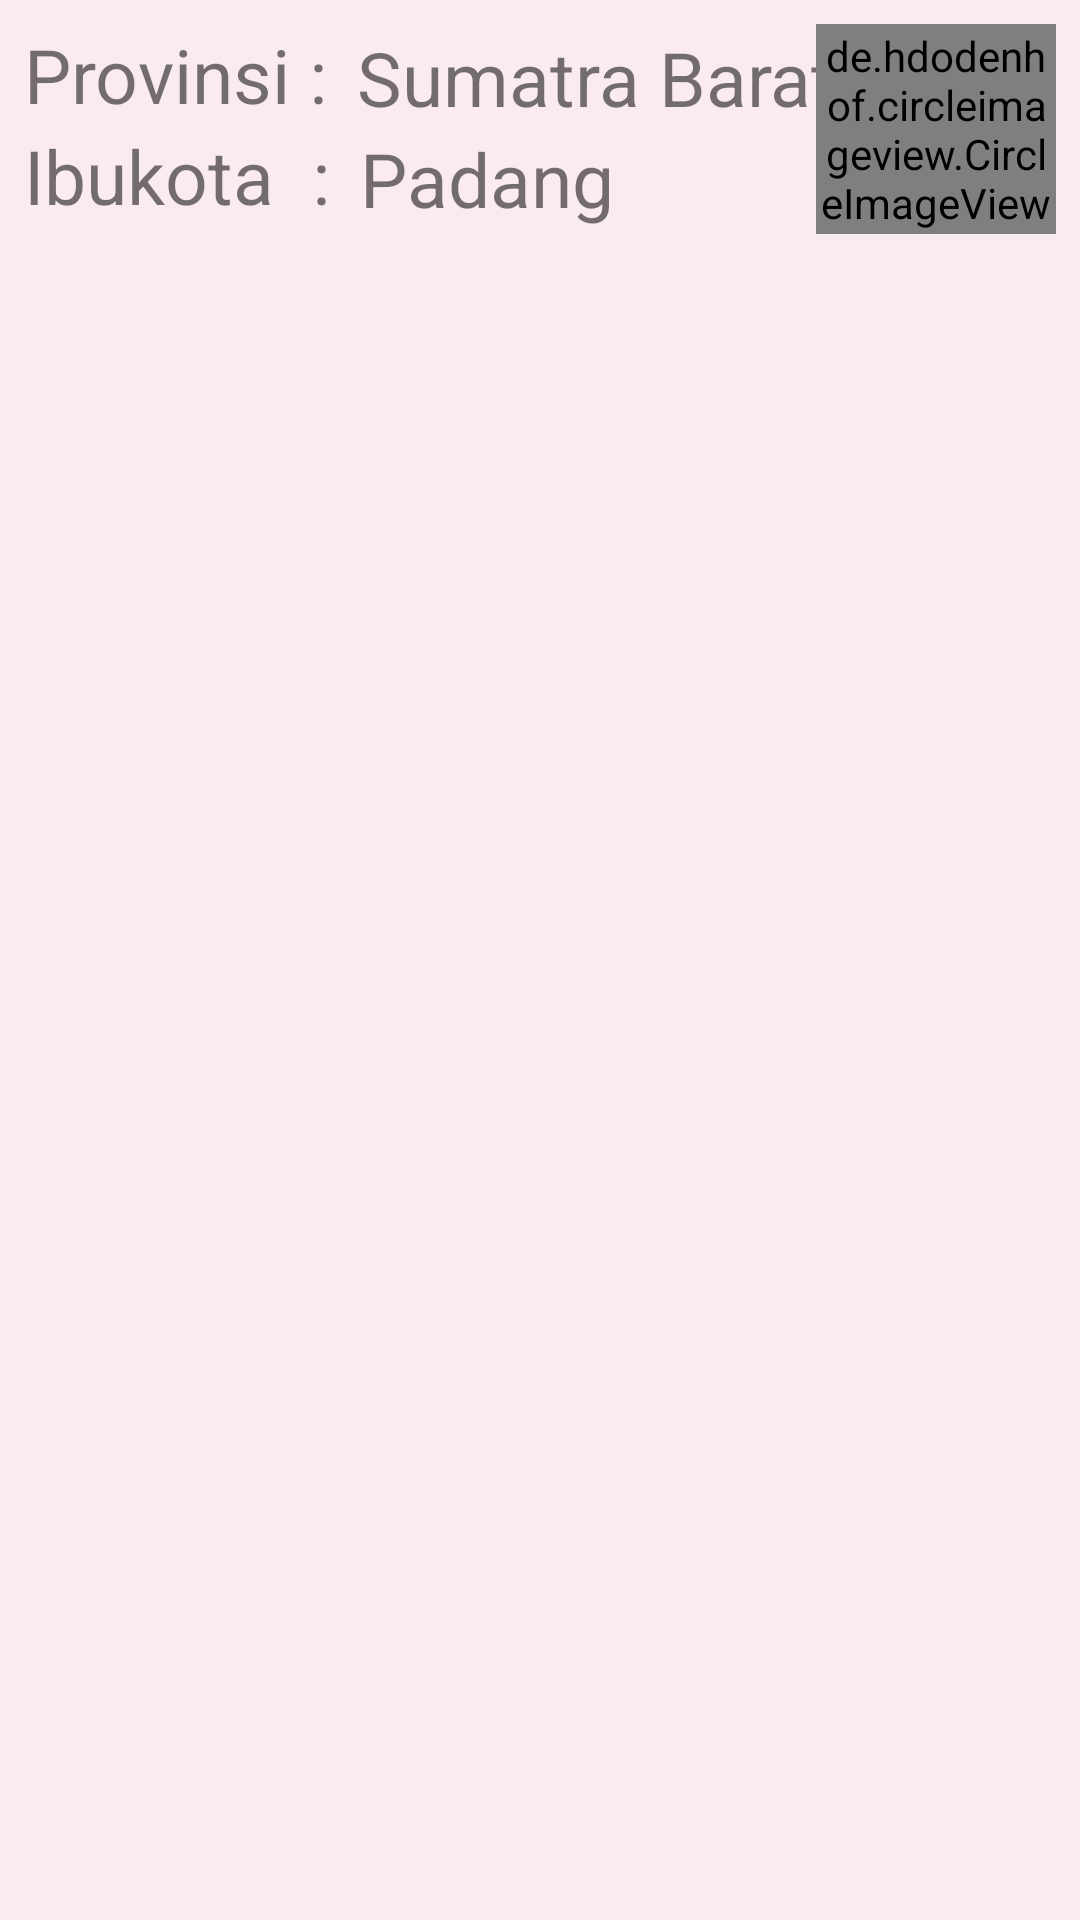

Here is an Android app screen rendered from its layout file. Give the layout XML and the strings, colors and styles it references.
<!-- AndroidManifest.xml: application theme Theme.RecyclerProvinsi -->
<!-- res/layout/list_provinsi.xml -->
<?xml version="1.0" encoding="utf-8"?>
<LinearLayout
    xmlns:android="http://schemas.android.com/apk/res/android"
    android:background="#FAEBEF"
    android:padding="8dp"
    android:orientation="vertical"
    android:layout_margin="20dp"
    android:layout_width="match_parent"
    android:layout_height="wrap_content">

    <RelativeLayout
        android:layout_width="wrap_content"
        android:layout_height="match_parent">

        <androidx.appcompat.widget.AppCompatTextView
            android:id="@+id/tv_fix_prov"
            android:text="Provinsi :"
            android:textSize="25sp"
            android:layout_width="wrap_content"
            android:layout_height="wrap_content"/>

        <androidx.appcompat.widget.AppCompatTextView
            android:id="@+id/tv_content_provinsi"
            android:layout_width="wrap_content"
            android:layout_height="wrap_content"
            android:layout_alignParentTop="true"
            android:textSize="25sp"
            android:layout_marginStart="10dp"
            android:layout_marginTop="1dp"
            android:layout_toEndOf="@+id/tv_fix_prov"
            android:text="Sumatra Barat" />

        <androidx.appcompat.widget.AppCompatTextView
            android:id="@+id/tv_fix_ibukota"
            android:textSize="25sp"
            android:layout_width="wrap_content"
            android:layout_height="wrap_content"
            android:layout_below="@+id/tv_fix_prov"
            android:layout_marginTop="0dp"
            android:text="Ibukota  :" />

        <androidx.appcompat.widget.AppCompatTextView
            android:id="@+id/tv_content_ibukota"
            android:layout_width="wrap_content"
            android:layout_height="wrap_content"
            android:textSize="25sp"
            android:layout_below="@+id/tv_content_provinsi"
            android:layout_marginStart="10dp"
            android:layout_toEndOf="@+id/tv_fix_ibukota"
            android:text="Padang" />

        <de.hdodenhof.circleimageview.CircleImageView
            android:id="@+id/img_content"
            android:layout_width="80dp"
            android:layout_height="70dp"
            android:layout_alignParentEnd="true"
            android:layout_gravity="center_vertical"
            android:src="@drawable/ic_launcher_background" />
    </RelativeLayout>

</LinearLayout>
<!-- resources referenced by this layout -->
<resources>
  <style name="Theme.RecyclerProvinsi" parent="Theme.MaterialComponents.DayNight.DarkActionBar">
          
          <item name="colorPrimary">@color/purple_500</item>
          <item name="colorPrimaryVariant">@color/purple_700</item>
          <item name="colorOnPrimary">@color/white</item>
          
          <item name="colorSecondary">@color/teal_200</item>
          <item name="colorSecondaryVariant">@color/teal_700</item>
          <item name="colorOnSecondary">@color/black</item>
          
          <item name="android:statusBarColor" tools:targetApi="l">?attr/colorPrimaryVariant</item>
          
      </style>
  <!-- not gathered from this repository: default colours our renderer supplied (Android Studio template values) -->
  <color name="purple_500">#FF6200EE</color>
  <color name="purple_700">#FF3700B3</color>
  <color name="teal_200">#FF03DAC5</color>
  <color name="teal_700">#FF018786</color>
  <color name="black">#FF000000</color>
  <color name="white">#FFFFFFFF</color>
</resources>
